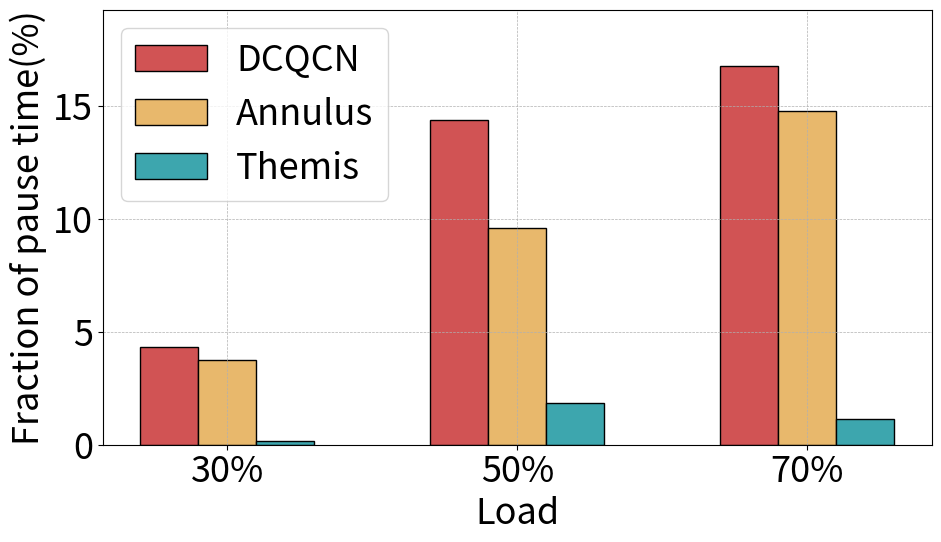

The matplotlib source for this figure:
import matplotlib.pyplot as plt
import numpy as np
import matplotlib.ticker as ticker
plt.rcParams.update({'font.size': 26})
# 数据
data = {
    'DCQCN': [4.32, 14.38, 16.76],
    'Annulus': [3.75, 9.61, 14.78],
    'Themis': [0.17, 1.83, 1.12]
    
}

# 标签和方案
labels = ['30%', '50%', '70%']
schemes = ['DCQCN', 'Annulus', 'Themis']

# 颜色设置
colors = ['#D15354', '#E8B86C', '#3DA6AE']

# 创建柱状图
fig, ax = plt.subplots(figsize=(10, 6))
bar_width = 0.2
index = np.arange(len(labels))

for k, scheme in enumerate(schemes):
    values = data[scheme]  # 获取对应方案的数据
    ax.bar(index + k * bar_width, values, bar_width, label=scheme, color=colors[k], edgecolor='black')

# 设置图表标签和标题
ax.set_xlabel('Load')
ax.set_ylabel('Fraction of pause time(%)')
#ax.set_title('Comparison')
ax.set_xticks(index + bar_width * (len(schemes) - 1) / 2)
ax.set_xticklabels(labels)
ax.grid(True)

# 设置统一的y轴范围
max_values = max(max(data['DCQCN']), max(data['Annulus']))
ax.set_ylim(0, max_values + 2.5)
if max_values < 10:
    ax.yaxis.set_major_locator(ticker.MultipleLocator(1))
else:
    ax.yaxis.set_major_locator(ticker.MultipleLocator(5))
ax.yaxis.set_major_formatter(ticker.ScalarFormatter())
ax.grid(True, which='major', linestyle='dashed', linewidth=0.5)

# 添加图例
ax.legend(loc='upper left')

# 保存图表到文件
plt.tight_layout()
plt.savefig('pfc.pdf', bbox_inches='tight')  # 保存为PNG文件
plt.show()